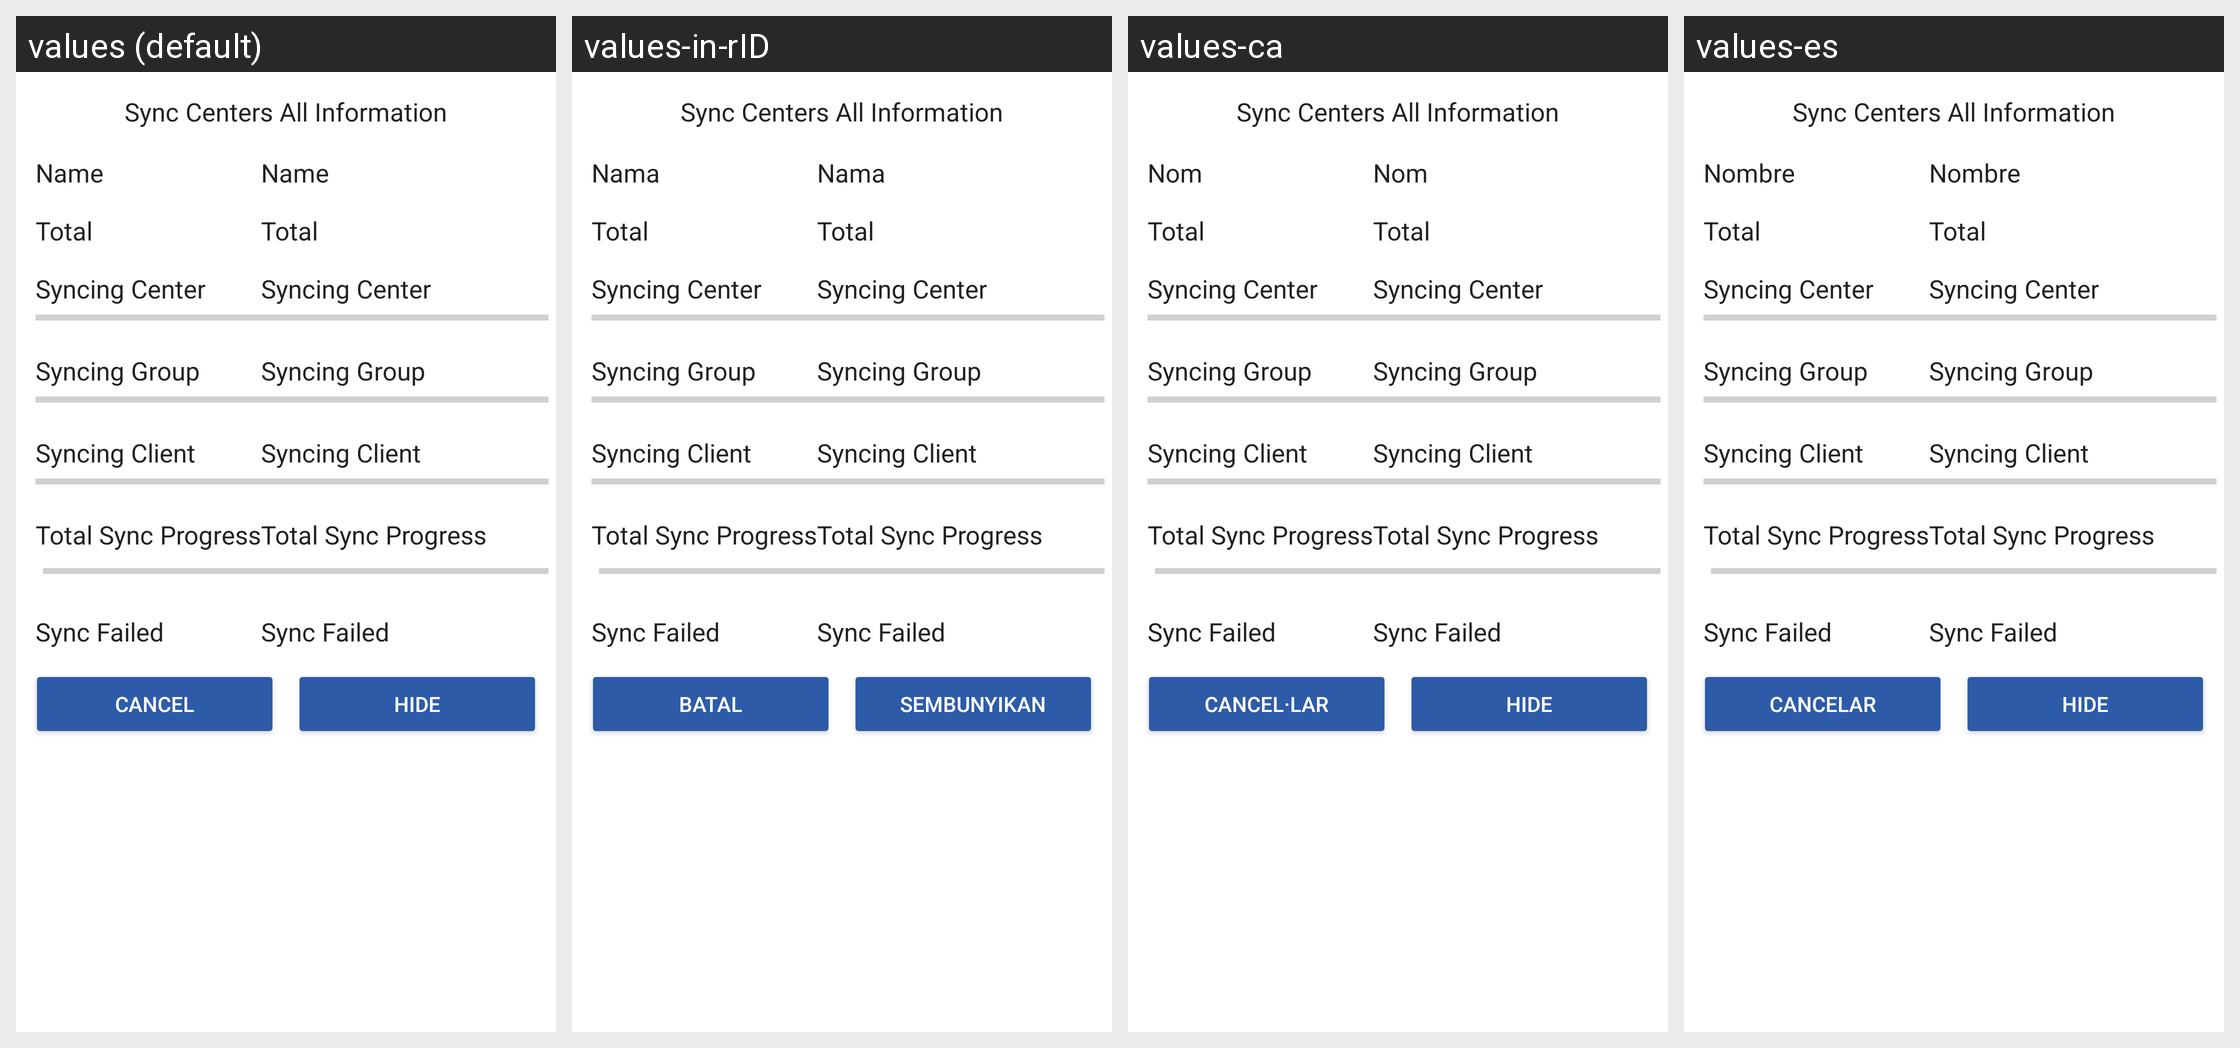

The same Android screen rendered under several of its app's locales, left to right. List the strings drawn on it with the default value and each locale's translation.
Android screen res/layout/dialog_fragment_sync_centers.xml rendered under 4 locales, left to right: values (default), values-in-rID, values-ca, values-es. Device: Nexus 5 (rendered at 1080×1920; each locale shown at half size, 540×960, under a caption strip naming it); theme MaterialAppTheme.
Other locales in the repository, not shown: values-en, values-fr, values-hi, values-kn, values-my, values-sw, values-zh.
Strings drawn on this screen, with the default value and each locale's value (text and hints the layout hard-codes, and strings that could not be matched under every locale, appear in the picture but are not listed):

sync_centers_full_information
  values: Sync Centers All Information
  values-in-rID: Sync Centers All Information  [not translated; the default value is used]
  values-ca: Sync Centers All Information  [not translated; the default value is used]
  values-es: Sync Centers All Information  [not translated; the default value is used]

name
  values: Name
  values-in-rID: Nama
  values-ca: Nom
  values-es: Nombre

total
  values: Total
  values-in-rID: Total
  values-ca: Total
  values-es: Total

syncing_center
  values: Syncing Center
  values-in-rID: Syncing Center  [not translated; the default value is used]
  values-ca: Syncing Center  [not translated; the default value is used]
  values-es: Syncing Center  [not translated; the default value is used]

syncing_group
  values: Syncing Group
  values-in-rID: Syncing Group  [not translated; the default value is used]
  values-ca: Syncing Group  [not translated; the default value is used]
  values-es: Syncing Group  [not translated; the default value is used]

syncing_client
  values: Syncing Client
  values-in-rID: Syncing Client  [not translated; the default value is used]
  values-ca: Syncing Client  [not translated; the default value is used]
  values-es: Syncing Client  [not translated; the default value is used]

total_sync_progress
  values: Total Sync Progress
  values-in-rID: Total Sync Progress  [not translated; the default value is used]
  values-ca: Total Sync Progress  [not translated; the default value is used]
  values-es: Total Sync Progress  [not translated; the default value is used]

failed_sync
  values: Sync Failed
  values-in-rID: Sync Failed  [not translated; the default value is used]
  values-ca: Sync Failed  [not translated; the default value is used]
  values-es: Sync Failed  [not translated; the default value is used]

cancel
  values: Cancel
  values-in-rID: Batal
  values-ca: Cancel·lar
  values-es: Cancelar

hide
  values: Hide
  values-in-rID: Sembunyikan
  values-ca: Hide  [not translated; the default value is used]
  values-es: Hide  [not translated; the default value is used]
